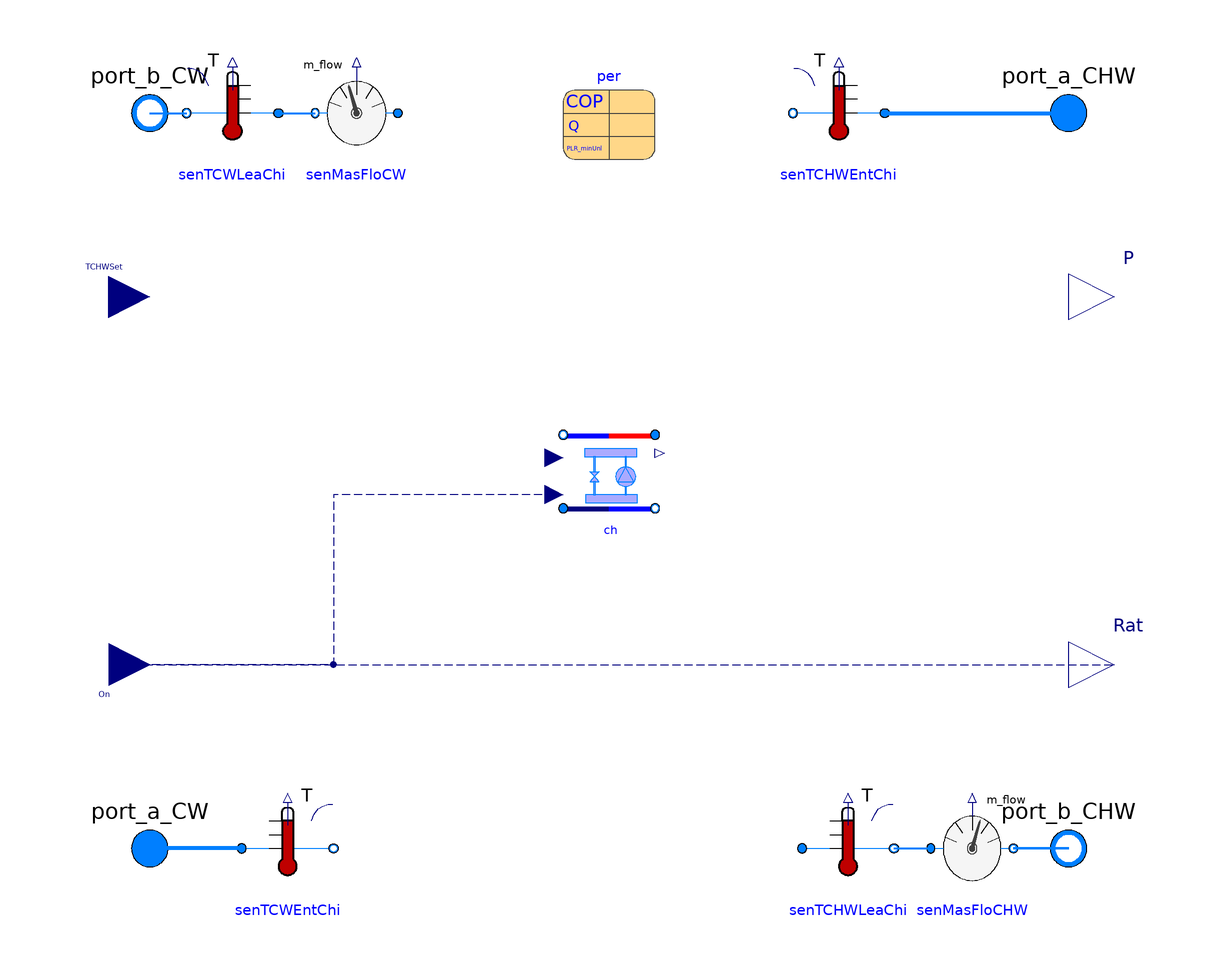

The component connection diagram of the Modelica model below, drawn from its own Placement and Line annotations.

model MultiChillers
  "The chiller system with N chillers and associated local controllers "
  replaceable package MediumCHW =
      Modelica.Media.Interfaces.PartialMedium
    "Medium in the chilled water side";
  replaceable package MediumCW =
      Modelica.Media.Interfaces.PartialMedium
    "Medium in the condenser water side";
  parameter Buildings.Fluid.Chillers.Data.ElectricEIR.Generic per[n]
    "Performance data" annotation (choicesAllMatching=true, Placement(
        transformation(extent={{-10,70},{10,90}})));
  parameter Modelica.SIunits.Pressure dPCHW_nominal
    "Pressure difference at the chilled water side";
  parameter Modelica.SIunits.Pressure dPCW_nominal
    "Pressure difference at the condenser water wide";
  parameter Modelica.SIunits.MassFlowRate mCHW_flow_nominal[:]
    "Nominal mass flow rate at the chilled water side";
  parameter Modelica.SIunits.MassFlowRate mCW_flow_nominal[:]
    "Nominal mass flow rate at the condenser water wide";
  parameter Modelica.SIunits.Temperature TCW_start
    "The start temperature of condenser water side";
  parameter Modelica.SIunits.Temperature TCHW_start
    "The start temperature of chilled water side";

  parameter Integer n
    "the number of chillers";
  Modelica.Blocks.Interfaces.RealInput On[n](min=0,max=1) "On signal"    annotation (Placement(transformation(extent={{-118,
            -31},{-100,-49}})));
  Modelica.Blocks.Interfaces.RealInput TCHWSet
    "Temperature setpoint of the chilled water"
    annotation (Placement(transformation(extent={{-118,31},{-100,49}})));
  Modelica.Fluid.Interfaces.FluidPort_a port_a_CW(redeclare package Medium = MediumCW)
    "Fluid connector a1 (positive design flow direction is from port_a1 to port_b1)"
    annotation (Placement(transformation(extent={{-110,-90},{-90,-70}})));
  Modelica.Fluid.Interfaces.FluidPort_b port_b_CW(redeclare package Medium = MediumCW)
    "Fluid connector b1 (positive design flow direction is from port_a1 to port_b1)"
    annotation (Placement(transformation(extent={{-110,70},{-90,90}})));
  Modelica.Fluid.Interfaces.FluidPort_b port_b_CHW(redeclare package Medium = MediumCHW)
    "Fluid connector b2 (positive design flow direction is from port_a2 to port_b2)"
    annotation (Placement(transformation(extent={{90,-90},{110,-70}}),
        iconTransformation(extent={{90,-90},{110,-70}})));
  Modelica.Fluid.Interfaces.FluidPort_a port_a_CHW(redeclare package Medium = MediumCHW)
    "Fluid connector a2 (positive design flow direction is from port_a2 to port_b2)"
    annotation (Placement(transformation(extent={{90,70},{110,90}})));
  Modelica.Blocks.Interfaces.RealOutput P[n]
    "Electric power consumed by compressor"
    annotation (Placement(transformation(extent={{100,30},{120,50}})));
  Buildings.Fluid.Sensors.TemperatureTwoPort senTCHWEntChi(
    redeclare package Medium = MediumCHW,
    allowFlowReversal=true,
    m_flow_nominal=sum(mCHW_flow_nominal))
                                        annotation (Placement(transformation(
        extent={{10,-10},{-10,10}},
        rotation=0,
        origin={50,80})));
  Buildings.Fluid.Sensors.TemperatureTwoPort senTCWLeaChi(
    allowFlowReversal=true,
    redeclare package Medium = MediumCW,
    m_flow_nominal=sum(mCW_flow_nominal))
                                       annotation (Placement(transformation(
        extent={{10,-10},{-10,10}},
        rotation=0,
        origin={-82,80})));
  Buildings.Fluid.Sensors.TemperatureTwoPort senTCHWLeaChi(
    allowFlowReversal=true,
    redeclare package Medium = MediumCHW,
    T_start=TCHW_start,
    m_flow_nominal=sum(mCHW_flow_nominal))
                                        annotation (Placement(transformation(
        extent={{-10,-10},{10,10}},
        rotation=0,
        origin={52,-80})));
  Buildings.Fluid.Sensors.TemperatureTwoPort senTCWEntChi(
    allowFlowReversal=true,
    redeclare package Medium = MediumCW,
    T_start=TCW_start,
    m_flow_nominal=sum(mCW_flow_nominal))
                                       annotation (Placement(transformation(
        extent={{-10,-10},{10,10}},
        rotation=0,
        origin={-70,-80})));
  Devices.WaterSide.Chiller ch[n](
    redeclare package MediumCHW = MediumCHW,
    redeclare package MediumCW = MediumCW,
    dPCHW_nominal=dPCHW_nominal,
    dPCW_nominal=dPCW_nominal,
    mCHW_flow_nominal=mCHW_flow_nominal,
    mCW_flow_nominal=mCW_flow_nominal,
    TCW_start=TCW_start,
    TCHW_start=TCHW_start,
    per=per) annotation (Placement(transformation(extent={{-10,-8},{10,12}})));

  Modelica.Blocks.Interfaces.RealOutput Rat[n] "compressor speed ratio"
    annotation (Placement(transformation(extent={{100,-50},{120,-30}})));
  Buildings.Fluid.Sensors.MassFlowRate senMasFloCHW(redeclare package Medium =
        MediumCHW)
    annotation (Placement(transformation(extent={{70,-90},{88,-70}})));
  Buildings.Fluid.Sensors.MassFlowRate senMasFloCW(redeclare package Medium =
        MediumCHW)
    annotation (Placement(transformation(extent={{-46,70},{-64,90}})));
equation
  connect(port_b_CW, port_b_CW) annotation (Line(
      points={{-100,80},{-100,80}},
      color={0,127,255},
      smooth=Smooth.None,
      thickness=1));
  connect(port_a_CW, port_a_CW) annotation (Line(
      points={{-100,-80},{-100,-80}},
      color={0,127,255},
      smooth=Smooth.None,
      thickness=1));
  connect(senTCHWEntChi.port_a, port_a_CHW) annotation (Line(
      points={{60,80},{100,80}},
      color={0,127,255},
      smooth=Smooth.None,
      thickness=1));
  connect(port_b_CW, senTCWLeaChi.port_b) annotation (Line(
      points={{-100,80},{-92,80}},
      color={0,127,255},
      smooth=Smooth.None,
      thickness=1));
  connect(senTCWEntChi.port_a, port_a_CW) annotation (Line(
      points={{-80,-80},{-100,-80}},
      color={0,127,255},
      smooth=Smooth.None,
      thickness=1));
  connect(port_b_CHW, port_b_CHW) annotation (Line(
      points={{100,-80},{98,-80},{98,-80},{100,-80}},
      color={0,127,255},
      smooth=Smooth.None,
      thickness=1));
  connect(senTCWLeaChi.port_a, senMasFloCW.port_b) annotation (Line(
      points={{-72,80},{-64,80}},
      color={0,127,255},
      thickness=1));
  connect(senMasFloCHW.port_b, port_b_CHW) annotation (Line(
      points={{88,-80},{94,-80},{100,-80}},
      color={0,127,255},
      thickness=1));
  connect(senTCHWLeaChi.port_b, senMasFloCHW.port_a) annotation (Line(
      points={{62,-80},{66,-80},{70,-80}},
      color={0,127,255},
      thickness=1));
  connect(ch.On, On) annotation (Line(
      points={{-12,-3},{-60,-3},{-60,-40},{-109,-40}},
      color={0,0,127},
      pattern=LinePattern.Dash));
  connect(On, Rat) annotation (Line(
      points={{-109,-40},{110,-40}},
      color={0,0,127},
      pattern=LinePattern.Dash));

  for i in 1:n loop
        connect(ch[i].TCHWSet, TCHWSet);
        connect(ch[i].port_a_CW, senTCWEntChi.port_b);
        connect(ch[i].port_b_CHW, senTCHWLeaChi.port_a);
        connect(ch[i].port_b_CW, senMasFloCW.port_a);
        connect(ch[i].port_a_CHW, senTCHWEntChi.port_b);
          connect(ch[i].P, P[i]);
  end for;

  annotation (Documentation(info="<html>
<p>This model is to simulate the chiller system which consists of three chillers and associated local controllers.</p>
</html>", revisions="<html>
<ul>
<li>
March 19, 2014 by Sen Huang:<br/>
First implementation.
</li>
</ul>
</html>"), Diagram(coordinateSystem(preserveAspectRatio=false, extent={{-100,-100},
            {100,100}})),
    Icon(coordinateSystem(preserveAspectRatio=false, extent={{-100,-100},{100,
            100}}),                                                                   graphics={
        Text(
          extent={{-44,-142},{50,-110}},
          lineColor={0,0,255},
          textString="%name"),
        Rectangle(
          extent={{-28,80},{26,40}},
          lineColor={0,0,255},
          pattern=LinePattern.None,
          fillColor={95,95,95},
          fillPattern=FillPattern.Solid),
        Rectangle(
          extent={{-28,20},{26,-20}},
          lineColor={0,0,255},
          pattern=LinePattern.None,
          fillColor={95,95,95},
          fillPattern=FillPattern.Solid),
        Rectangle(
          extent={{-28,-40},{26,-80}},
          lineColor={0,0,255},
          pattern=LinePattern.None,
          fillColor={95,95,95},
          fillPattern=FillPattern.Solid),
        Line(
          points={{-60,12},{-28,12}},
          color={0,0,255},
          smooth=Smooth.None),
        Line(
          points={{-28,-50},{-60,-50},{-60,80}},
          color={0,0,255},
          smooth=Smooth.None),
        Line(
          points={{-90,-80},{-40,-80},{-40,50},{-34,50},{-28,50}},
          color={0,0,255},
          smooth=Smooth.None),
        Line(
          points={{-28,-10},{-40,-10}},
          color={0,0,255},
          smooth=Smooth.None),
        Line(
          points={{-28,-70},{-40,-70}},
          color={0,0,255},
          smooth=Smooth.None),
        Line(
          points={{40,-80},{102,-80}},
          color={0,0,255},
          smooth=Smooth.None),
        Line(
          points={{40,-80},{40,50},{26,50}},
          color={0,0,255},
          smooth=Smooth.None),
        Line(
          points={{26,-12},{40,-12}},
          color={0,0,255},
          smooth=Smooth.None),
        Line(
          points={{26,-70},{40,-70}},
          color={0,0,255},
          smooth=Smooth.None),
        Line(
          points={{26,12},{60,12}},
          color={0,0,255},
          smooth=Smooth.None),
        Line(
          points={{26,-48},{60,-48},{60,80}},
          color={0,0,255},
          smooth=Smooth.None),
        Line(
          points={{-100,80},{-60,80}},
          color={0,0,255},
          smooth=Smooth.None),
        Line(
          points={{-28,70},{-60,70}},
          color={0,0,255},
          smooth=Smooth.None),
        Line(
          points={{100,80},{60,80}},
          color={0,0,255},
          smooth=Smooth.None),
        Line(
          points={{26,72},{60,72}},
          color={0,0,255},
          smooth=Smooth.None),
        Ellipse(
          extent={{-32,76},{-22,64}},
          lineColor={0,0,255},
          fillColor={0,128,255},
          fillPattern=FillPattern.Solid),
        Ellipse(
          extent={{-30,74},{-24,66}},
          lineColor={0,0,255},
          fillColor={255,255,255},
          fillPattern=FillPattern.Solid),
        Ellipse(
          extent={{-32,18},{-22,6}},
          lineColor={0,0,255},
          fillColor={0,128,255},
          fillPattern=FillPattern.Solid),
        Ellipse(
          extent={{-30,16},{-24,8}},
          lineColor={0,0,255},
          fillColor={255,255,255},
          fillPattern=FillPattern.Solid),
        Ellipse(
          extent={{-32,-44},{-22,-56}},
          lineColor={0,0,255},
          fillColor={0,128,255},
          fillPattern=FillPattern.Solid),
        Ellipse(
          extent={{-30,-46},{-24,-54}},
          lineColor={0,0,255},
          fillColor={255,255,255},
          fillPattern=FillPattern.Solid),
        Ellipse(
          extent={{20,56},{30,44}},
          lineColor={0,0,255},
          fillColor={0,128,255},
          fillPattern=FillPattern.Solid),
        Ellipse(
          extent={{22,54},{28,46}},
          lineColor={0,0,255},
          fillColor={255,255,255},
          fillPattern=FillPattern.Solid),
        Ellipse(
          extent={{20,-6},{30,-18}},
          lineColor={0,0,255},
          fillColor={0,128,255},
          fillPattern=FillPattern.Solid),
        Ellipse(
          extent={{22,-8},{28,-16}},
          lineColor={0,0,255},
          fillColor={255,255,255},
          fillPattern=FillPattern.Solid),
        Ellipse(
          extent={{20,-64},{30,-76}},
          lineColor={0,0,255},
          fillColor={0,128,255},
          fillPattern=FillPattern.Solid),
        Ellipse(
          extent={{22,-66},{28,-74}},
          lineColor={0,0,255},
          fillColor={255,255,255},
          fillPattern=FillPattern.Solid),
        Ellipse(
          extent={{20,78},{30,66}},
          lineColor={0,0,255},
          fillColor={0,128,255},
          fillPattern=FillPattern.Solid),
        Ellipse(
          extent={{20,18},{30,6}},
          lineColor={0,0,255},
          fillColor={0,128,255},
          fillPattern=FillPattern.Solid),
        Ellipse(
          extent={{20,-44},{30,-56}},
          lineColor={0,0,255},
          fillColor={0,128,255},
          fillPattern=FillPattern.Solid),
        Ellipse(
          extent={{-32,56},{-22,44}},
          lineColor={0,0,255},
          fillColor={0,128,255},
          fillPattern=FillPattern.Solid),
        Ellipse(
          extent={{-32,-4},{-22,-16}},
          lineColor={0,0,255},
          fillColor={0,128,255},
          fillPattern=FillPattern.Solid),
        Ellipse(
          extent={{-32,-64},{-22,-76}},
          lineColor={0,0,255},
          fillColor={0,128,255},
          fillPattern=FillPattern.Solid)}));
end MultiChillers;